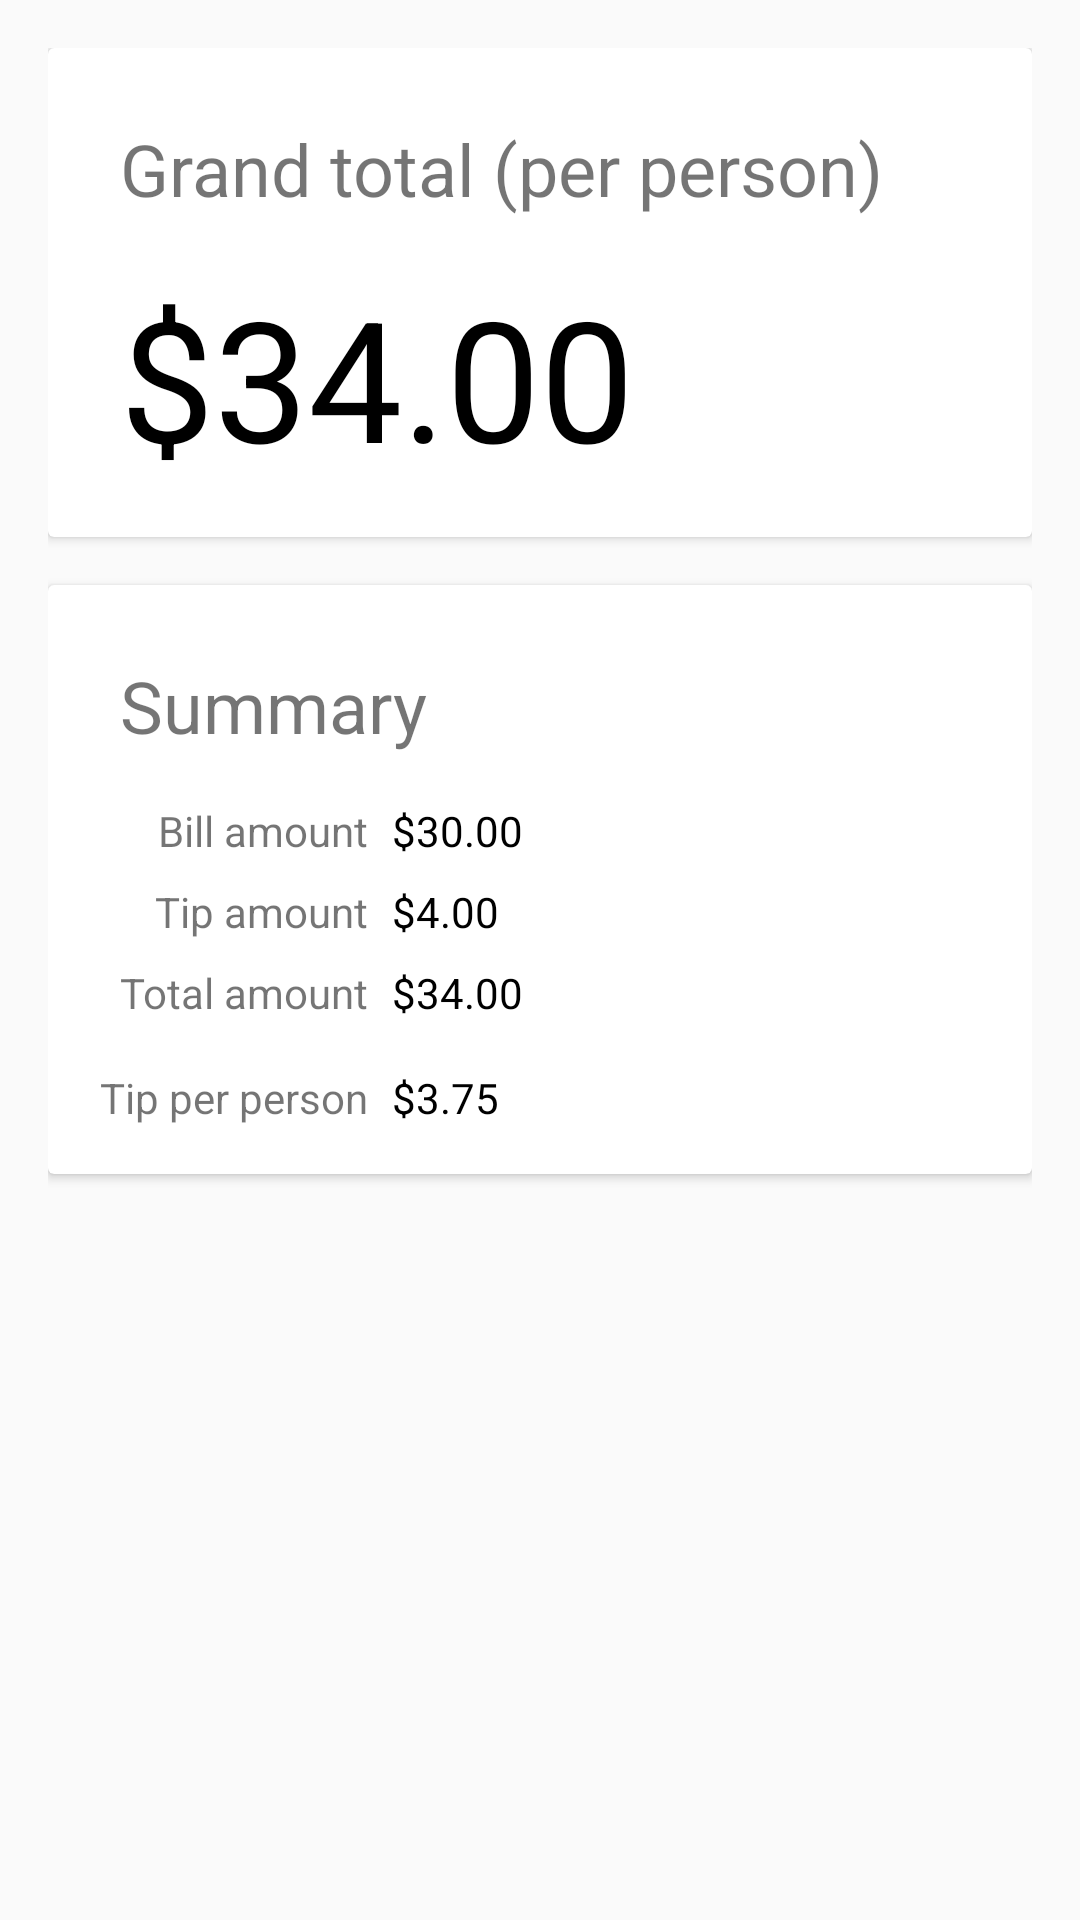

Layout XML and referenced resources for this Android screen:
<!-- AndroidManifest.xml: application theme AppTheme -->
<!-- res/layout/summary.xml -->
<?xml version="1.0" encoding="utf-8"?>

<android.support.constraint.ConstraintLayout xmlns:android="http://schemas.android.com/apk/res/android"
    xmlns:app="http://schemas.android.com/apk/res-auto"
    xmlns:tools="http://schemas.android.com/tools"
    android:layout_width="match_parent"
    android:layout_height="match_parent"
    android:padding="16dp"
    tools:context="uottawa.caleb.tipcup.SummaryActivity">

    <android.support.v7.widget.CardView
        android:id="@+id/cardView2"
        android:layout_width="0dp"
        android:layout_height="wrap_content"
        android:layout_marginTop="0dp"
        app:contentPadding="16dp"
        app:layout_constraintLeft_toLeftOf="parent"
        app:layout_constraintRight_toRightOf="parent"
        app:layout_constraintTop_toTopOf="parent">

        <android.support.constraint.ConstraintLayout
            android:layout_width="match_parent"
            android:layout_height="match_parent">

            <TextView
                android:id="@+id/grandtotal"
                android:layout_width="wrap_content"
                android:layout_height="wrap_content"
                android:layout_marginLeft="8dp"
                android:layout_marginTop="8dp"
                android:text="Grand total (per person)"
                android:textSize="24sp"
                app:layout_constraintLeft_toLeftOf="parent"
                app:layout_constraintTop_toTopOf="parent" />

            <TextView
                android:id="@+id/grand_total_value"
                android:layout_width="wrap_content"
                android:layout_height="wrap_content"
                android:layout_marginLeft="8dp"
                android:layout_marginTop="16dp"
                android:text="$34.00"
                android:textColor="@android:color/black"
                android:textSize="56sp"
                app:layout_constraintLeft_toLeftOf="parent"
                app:layout_constraintTop_toBottomOf="@+id/grandtotal" />

        </android.support.constraint.ConstraintLayout>

    </android.support.v7.widget.CardView>

    <android.support.v7.widget.CardView
        android:layout_width="0dp"
        android:layout_height="wrap_content"
        android:layout_marginTop="16dp"
        app:contentPadding="16dp"
        app:layout_constraintLeft_toLeftOf="parent"
        app:layout_constraintRight_toRightOf="parent"
        app:layout_constraintTop_toBottomOf="@+id/cardView2">

        <android.support.constraint.ConstraintLayout
            android:layout_width="match_parent"
            android:layout_height="match_parent">

            <TextView
                android:id="@+id/total_amount_value"
                android:layout_width="wrap_content"
                android:layout_height="wrap_content"
                android:layout_marginLeft="8dp"
                android:text="$34.00"
                android:textColor="@android:color/black"
                app:layout_constraintBaseline_toBaselineOf="@+id/textView4"
                app:layout_constraintLeft_toRightOf="@+id/textView4" />

            <TextView
                android:id="@+id/tip_per_person_value"
                android:layout_width="wrap_content"
                android:layout_height="wrap_content"
                android:layout_marginLeft="8dp"
                android:text="$3.75"
                android:textColor="@android:color/black"
                app:layout_constraintBaseline_toBaselineOf="@+id/tip_per_person_label"
                app:layout_constraintLeft_toRightOf="@+id/tip_per_person_label" />

            <TextView
                android:id="@+id/tip_per_person_label"
                android:layout_width="wrap_content"
                android:layout_height="wrap_content"
                android:layout_marginRight="0dp"
                android:layout_marginTop="16dp"
                android:text="Tip per person"
                app:layout_constraintRight_toRightOf="@+id/textView4"
                app:layout_constraintTop_toBottomOf="@+id/textView4" />

            <TextView
                android:id="@+id/textView5"
                android:layout_width="wrap_content"
                android:layout_height="wrap_content"
                android:layout_marginTop="8dp"
                android:text="Tip amount"
                app:layout_constraintRight_toRightOf="@+id/textView4"
                app:layout_constraintTop_toBottomOf="@+id/textView3" />

            <TextView
                android:id="@+id/textView4"
                android:layout_width="wrap_content"
                android:layout_height="wrap_content"
                android:layout_marginLeft="8dp"
                android:layout_marginTop="8dp"
                android:text="Total amount"
                android:textSize="14sp"
                app:layout_constraintLeft_toLeftOf="parent"
                app:layout_constraintTop_toBottomOf="@+id/textView5" />

            <TextView
                android:id="@+id/tip_amount_value"
                android:layout_width="wrap_content"
                android:layout_height="wrap_content"
                android:layout_marginLeft="8dp"
                android:text="$4.00"
                android:textColor="@android:color/black"
                app:layout_constraintBaseline_toBaselineOf="@+id/textView5"
                app:layout_constraintLeft_toRightOf="@+id/textView5" />

            <TextView
                android:id="@+id/bill_amount_value"
                android:layout_width="wrap_content"
                android:layout_height="wrap_content"
                android:layout_marginLeft="8dp"
                android:text="$30.00"
                android:textColor="@android:color/black"
                app:layout_constraintBaseline_toBaselineOf="@+id/textView3"
                app:layout_constraintLeft_toRightOf="@+id/textView3" />

            <TextView
                android:id="@+id/textView6"
                android:layout_width="wrap_content"
                android:layout_height="wrap_content"
                android:layout_marginLeft="8dp"
                android:layout_marginTop="8dp"
                android:text="Summary"
                android:textSize="24sp"
                app:layout_constraintLeft_toLeftOf="parent"
                app:layout_constraintTop_toTopOf="parent" />

            <TextView
                android:id="@+id/textView3"
                android:layout_width="wrap_content"
                android:layout_height="wrap_content"
                android:layout_marginEnd="0dp"
                android:layout_marginRight="0dp"
                android:layout_marginTop="16dp"
                android:text="Bill amount"
                app:layout_constraintRight_toRightOf="@+id/textView5"
                app:layout_constraintTop_toBottomOf="@+id/textView6" />
        </android.support.constraint.ConstraintLayout>

    </android.support.v7.widget.CardView>
</android.support.constraint.ConstraintLayout>
<!-- resources referenced by this layout -->
<resources>
  <style name="AppTheme" parent="Theme.AppCompat.Light.DarkActionBar">
          
          <item name="colorPrimary">@color/colorPrimary</item>
          <item name="colorPrimaryDark">@color/colorPrimaryDark</item>
          <item name="colorAccent">@color/colorAccent</item>
      </style>
  <color name="colorPrimary">#004d40</color>
  <color name="colorPrimaryDark">#00251a</color>
  <color name="colorAccent">#0091ea</color>
</resources>
